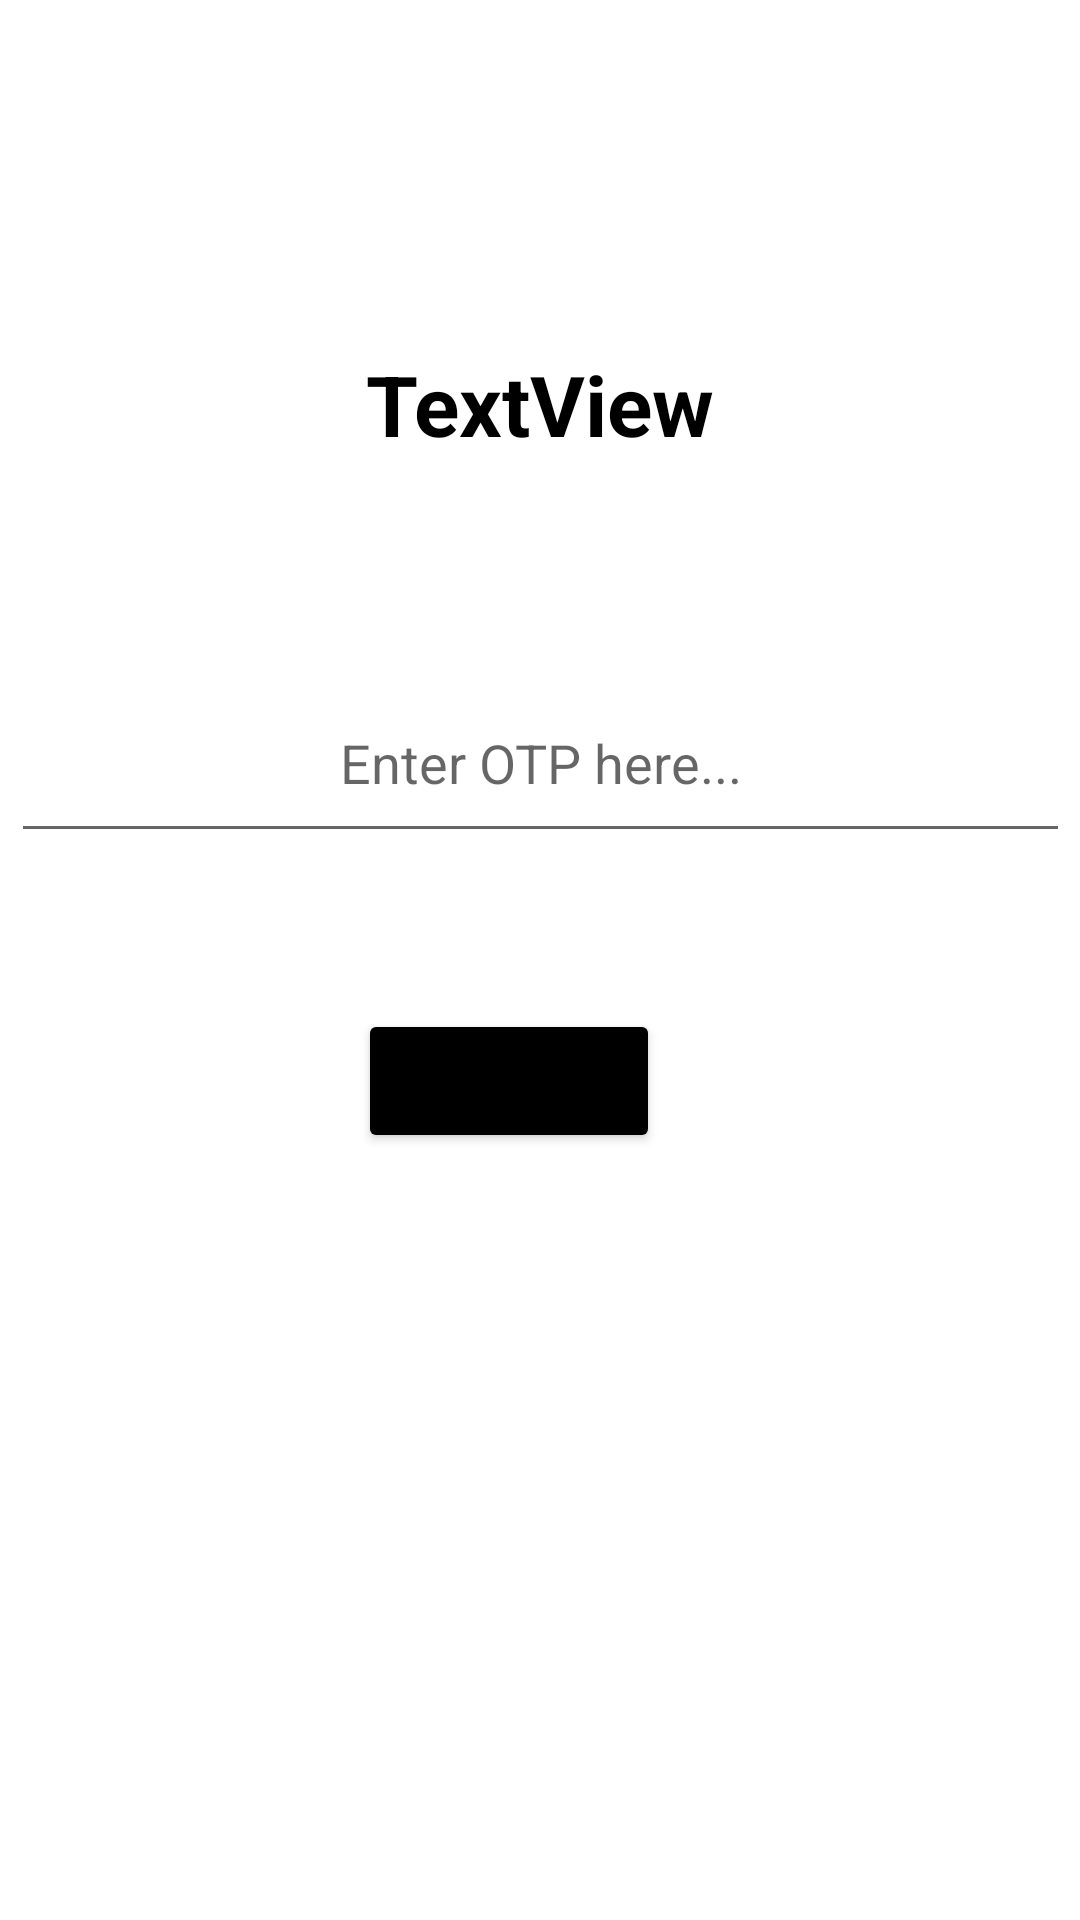

Write the Android layout XML for this screen, with the resource values it uses.
<!-- AndroidManifest.xml: application theme Theme.BygBrains -->
<!-- res/layout/activity_phone_verification_sign_in.xml -->
<?xml version="1.0" encoding="utf-8"?>
<androidx.constraintlayout.widget.ConstraintLayout xmlns:android="http://schemas.android.com/apk/res/android"
    xmlns:app="http://schemas.android.com/apk/res-auto"
    xmlns:tools="http://schemas.android.com/tools"
    android:layout_width="match_parent"
    android:layout_height="match_parent"
    tools:context=".activity.PhoneVerificationSignIN">

    <Button
        android:id="@+id/verifybutton"
        android:layout_width="wrap_content"
        android:layout_height="wrap_content"
        android:layout_marginTop="52dp"
        android:backgroundTint="@color/black"
        android:text="Verify otp"
        app:layout_constraintEnd_toEndOf="@+id/otpEnter"
        app:layout_constraintHorizontal_bias="0.458"
        app:layout_constraintStart_toStartOf="@+id/otpEnter"
        app:layout_constraintTop_toBottomOf="@+id/otpEnter" />

    <EditText
        android:id="@+id/otpEnter"
        android:layout_width="353dp"
        android:layout_height="63dp"
        android:layout_marginTop="68dp"
        android:ems="10"
        android:gravity="center"
        android:hint="Enter OTP here..."
        android:inputType="number"
        app:layout_constraintEnd_toEndOf="parent"
        app:layout_constraintStart_toStartOf="parent"
        app:layout_constraintTop_toBottomOf="@+id/verifyPhone" />

    <TextView
        android:id="@+id/verifyPhone"
        android:layout_width="wrap_content"
        android:layout_height="wrap_content"
        android:layout_marginTop="116dp"
        android:text="TextView"
        android:textAlignment="center"
        android:textColor="@color/black"
        android:textSize="28sp"
        android:textStyle="bold"
        app:layout_constraintEnd_toEndOf="@+id/otpEnter"
        app:layout_constraintStart_toStartOf="@+id/otpEnter"
        app:layout_constraintTop_toTopOf="parent" />
</androidx.constraintlayout.widget.ConstraintLayout>
<!-- resources referenced by this layout -->
<resources>
  <color name="black">#FF000000</color>
  <style name="Theme.BygBrains" parent="Theme.MaterialComponents.DayNight.NoActionBar">
          
          <item name="colorPrimary">@color/purple_500</item>
          <item name="colorPrimaryVariant">@color/purple_700</item>
          <item name="colorOnPrimary">@color/white</item>
          
          <item name="colorSecondary">@color/teal_200</item>
          <item name="colorSecondaryVariant">@color/teal_700</item>
          <item name="colorOnSecondary">@color/black</item>
          
          <item name="android:statusBarColor" tools:targetApi="l">?attr/colorPrimaryVariant</item>
          
      </style>
  <color name="purple_500">#FF6200EE</color>
  <color name="purple_700">#FF3700B3</color>
  <color name="white">#FFFFFFFF</color>
  <color name="teal_200">#FF03DAC5</color>
  <color name="teal_700">#FF018786</color>
</resources>
